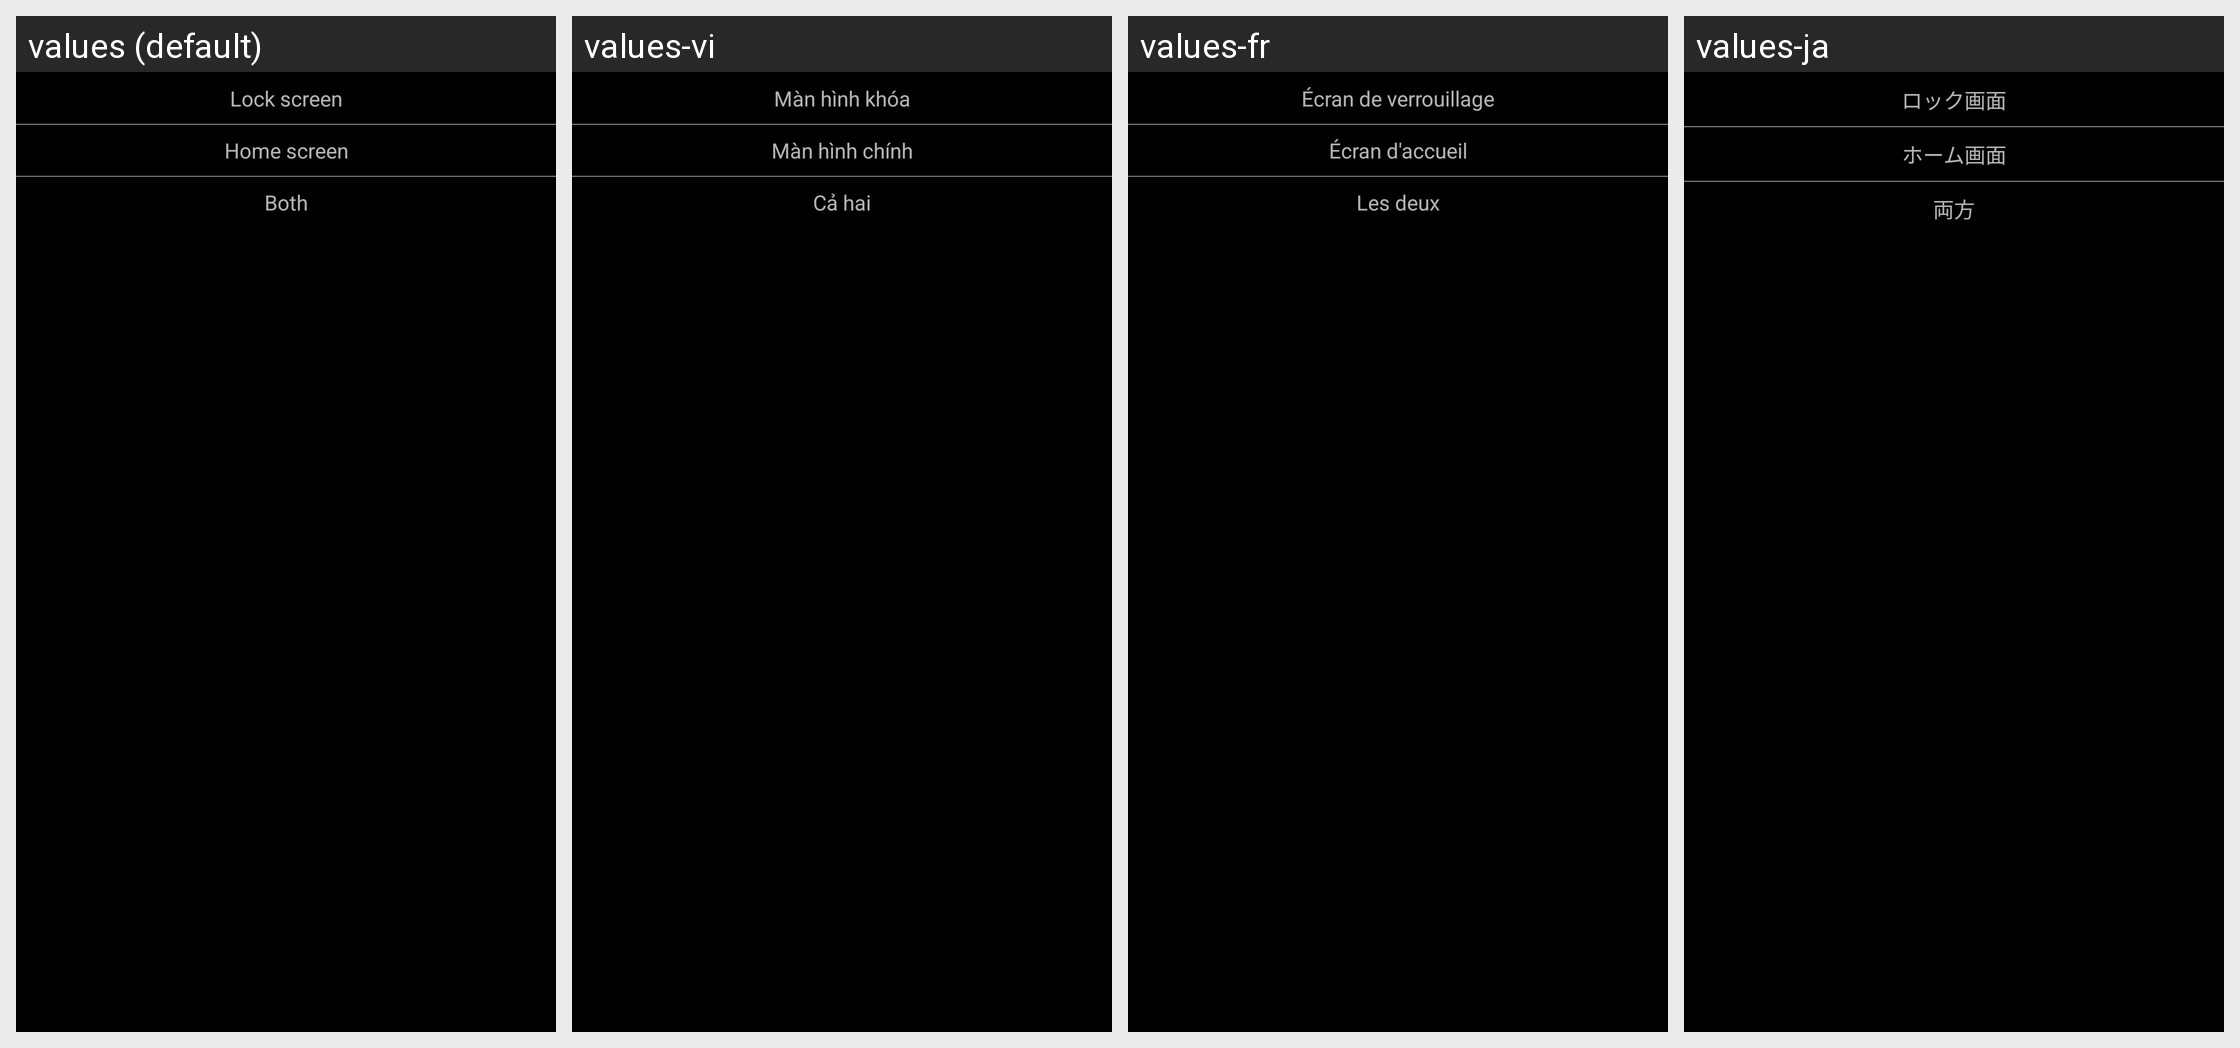

This grid shows one Android layout under several languages. Give, for every string resource on the screen, its name, the default text and each shown locale's text.
Android screen res/layout/dialog_confirm_set_wallpaper.xml rendered under 4 locales, left to right: values (default), values-vi, values-fr, values-ja. Device: Nexus 5 (rendered at 1080×1920; each locale shown at half size, 540×960, under a caption strip naming it); theme Theme.Launcher.
Other locales in the repository, not shown: values-ar, values-cs, values-da, values-de, values-el, values-es, values-fa, values-he, values-it, values-iw, values-ko, values-la, values-nl, values-pl, values-pt, values-ro, values-ru, values-th, values-tr, values-uk, values-zh-rCN, values-zh-rTW.
Strings drawn on this screen, with the default value and each locale's value (text and hints the layout hard-codes, and strings that could not be matched under every locale, appear in the picture but are not listed):

confirm_set_wallpaper_keyguard
  values: Lock screen
  values-vi: Màn hình khóa
  values-fr: Écran de verrouillage
  values-ja: ロック画面

confirm_set_wallpaper_desktop
  values: Home screen
  values-vi: Màn hình chính
  values-fr: Écran d'accueil
  values-ja: ホーム画面

confirm_set_wallpaper_both
  values: Both
  values-vi: Cả hai
  values-fr: Les deux
  values-ja: 両方
